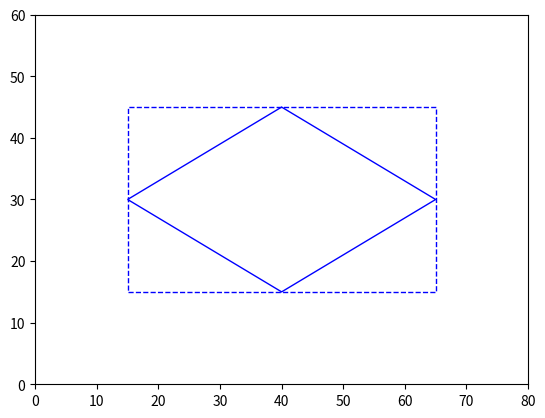

Source code (Python):
import matplotlib.patches as mpatches
import matplotlib.pyplot as plt

WINDOW_WIDTH = 80
WINDOW_HEIGHT = 60
MARGIN = 15
RADIUS = 6


def main():
    rec_start = (MARGIN, MARGIN)
    rec_width = float(WINDOW_WIDTH - 2 * MARGIN)
    rec_height = float(WINDOW_HEIGHT - 2 * MARGIN)
    rhombus_vertices = generate_rhombus((rec_start[0], rec_start[1] +
                                        rec_height / 2.0), (rec_start[0] +
                                        rec_width / 2.0, rec_start[1] + rec_height))
    fig, ax = plt.subplots()
    ax.set_aspect('equal')
    ax.set_xlim(0, WINDOW_WIDTH)
    ax.set_ylim(0, WINDOW_HEIGHT)
    ax.add_patch(mpatches.Rectangle(rec_start, rec_width, rec_height, fc='none',
                                    edgecolor='blue',
                                    linewidth=1, linestyle='--'))
    ax.add_patch(mpatches.Polygon(rhombus_vertices, closed=True,
                                  edgecolor='blue', fc='none'))
    plt.show()


def generate_rhombus(point1, point2):
    """
    Generate all four vertices according to the given points.
    :param point1: coordinates of the left most point
    :param point2: coordinates of the highest point
    :return: list of all four vertices
    """
    point3 = (2 * point2[0] - point1[0], point1[1])
    point4 = (point2[0], 2 * point1[1] - point2[1])
    return [point1, point2, point3, point4]


def generate_trace(rhombus_vertices):
    """
    generate discrete trace points for the given rhombus.
    :param rhombus_vertices: coordinates of the vertices of the rhombus
    :return: list of discrete trace points
    """
    

if __name__ == '__main__':
    main()